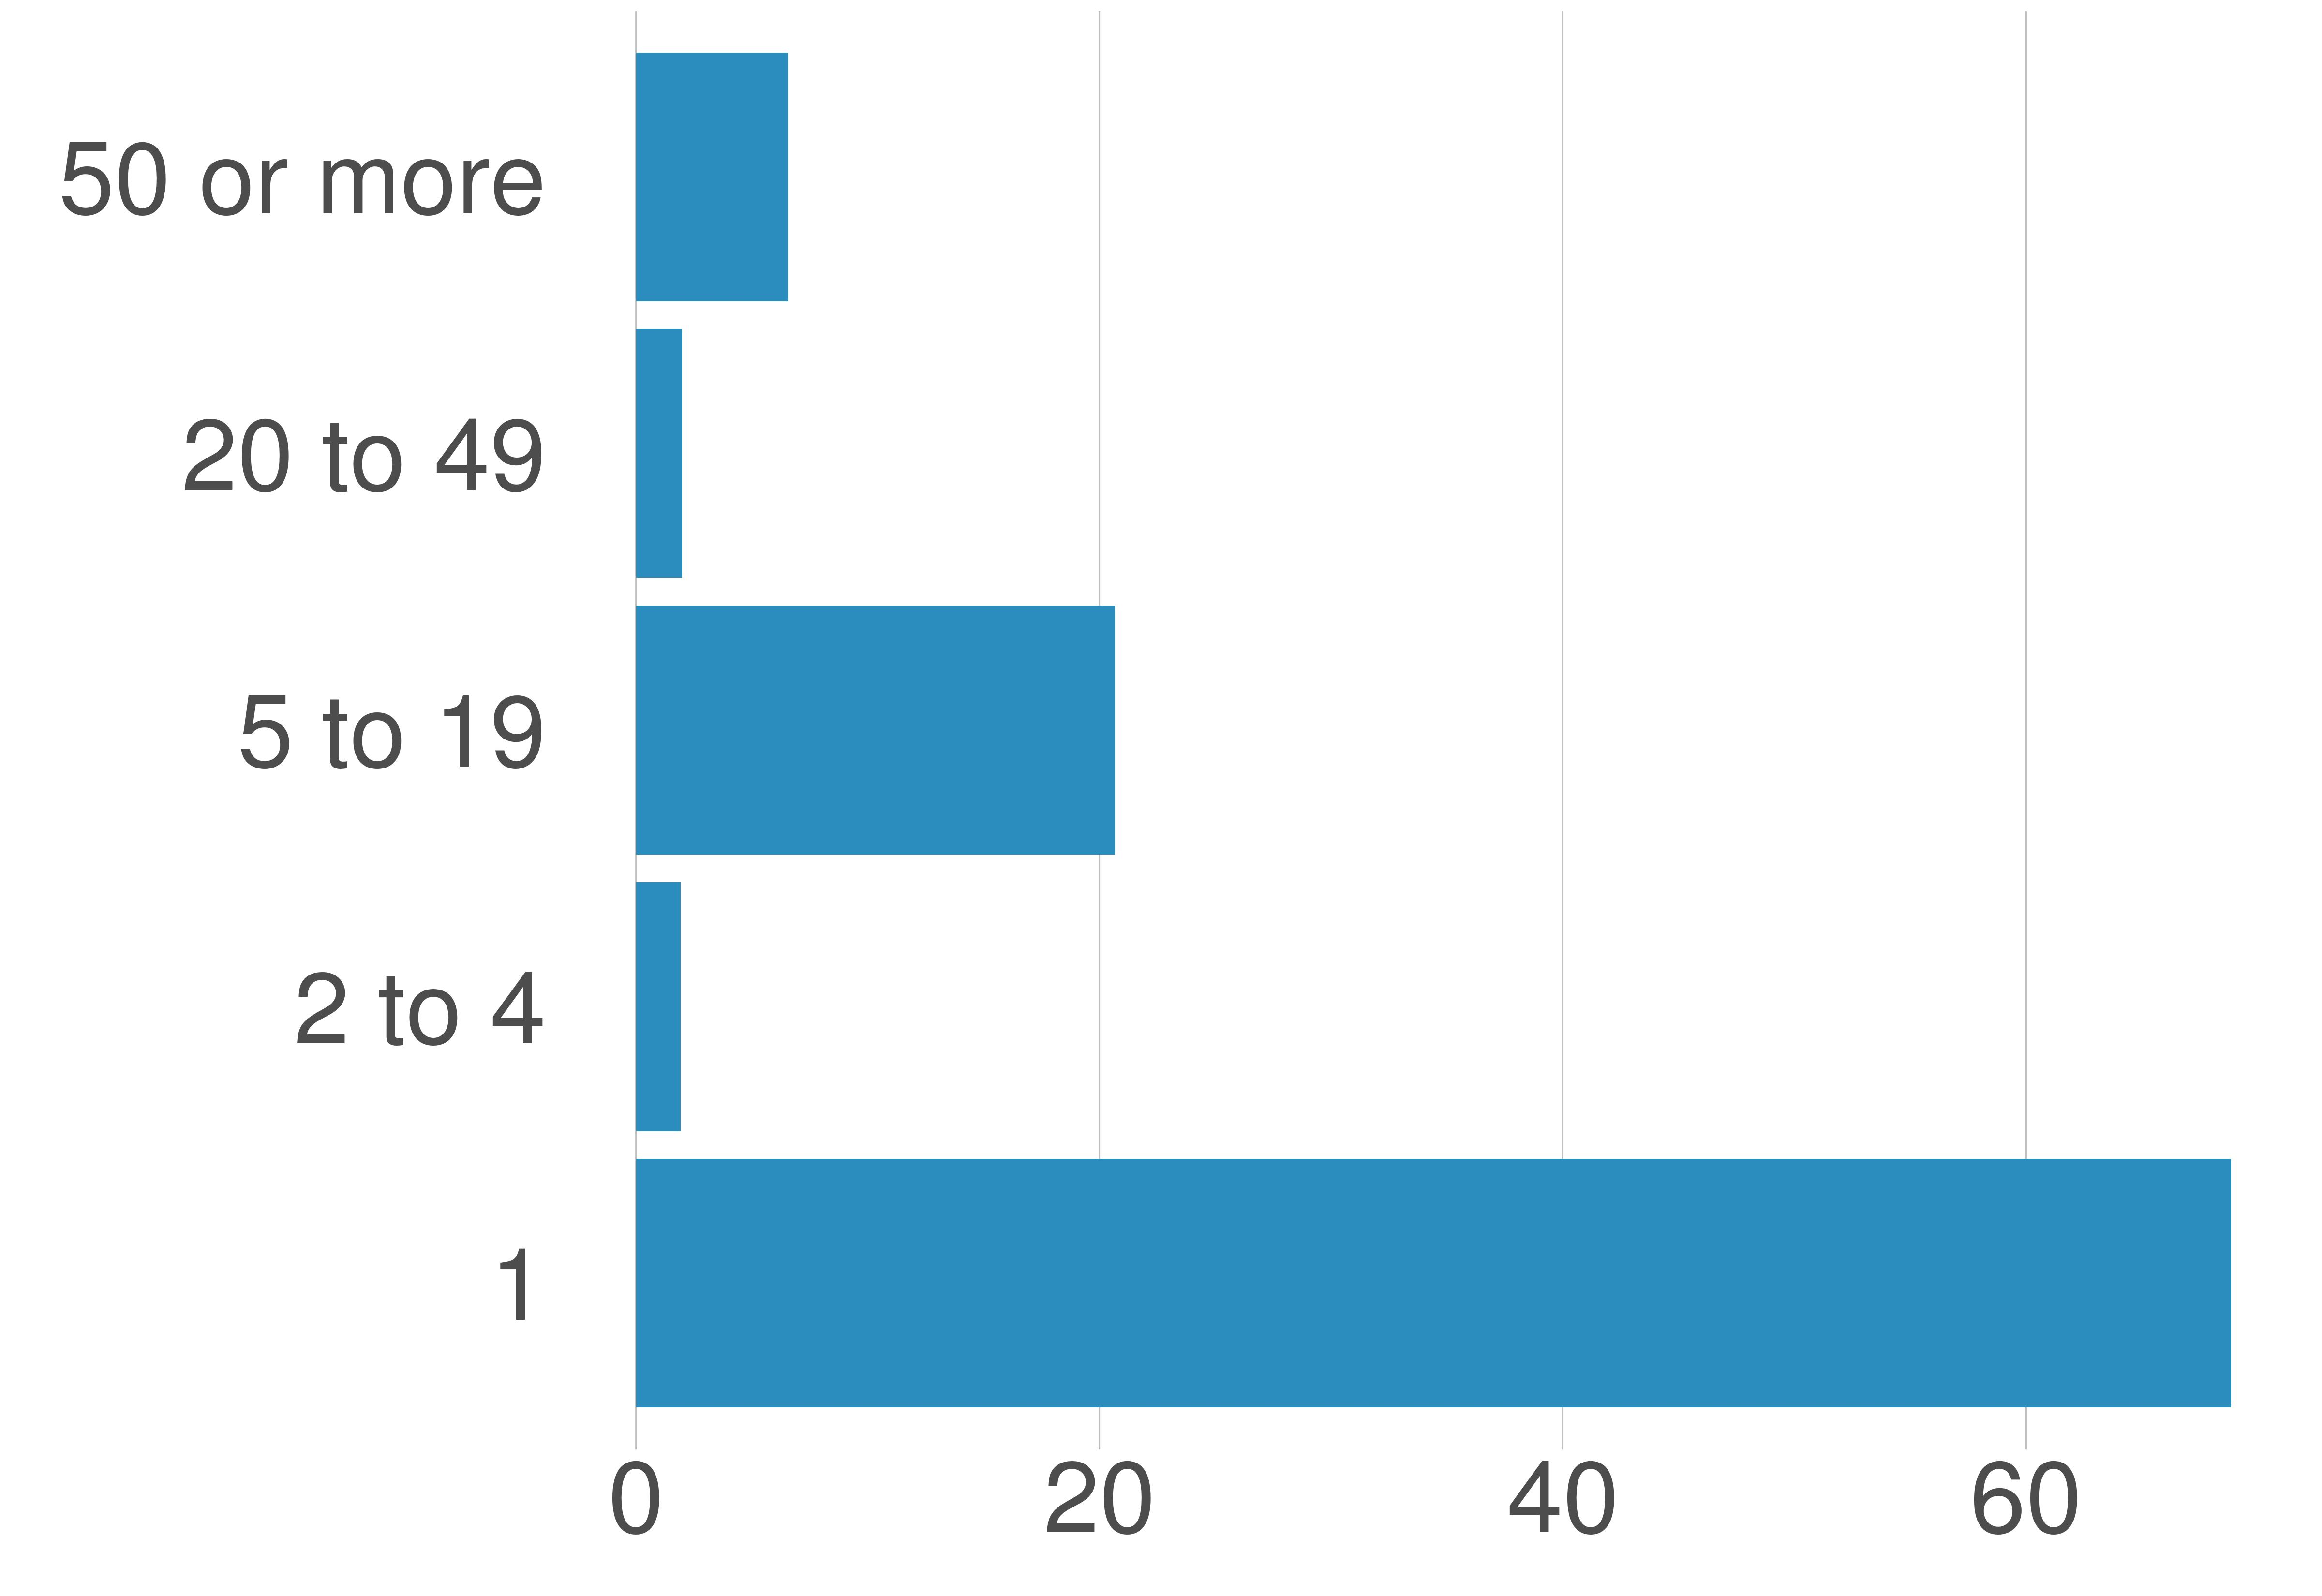

The table this chart was drawn from, first rows:
variable, value, value_prop
1, 210160, 68.85
2 to 4, 5884, 1.93
5 to 19, 63138, 20.68
20 to 49, 6043, 1.98
50 or more, 20034, 6.56
